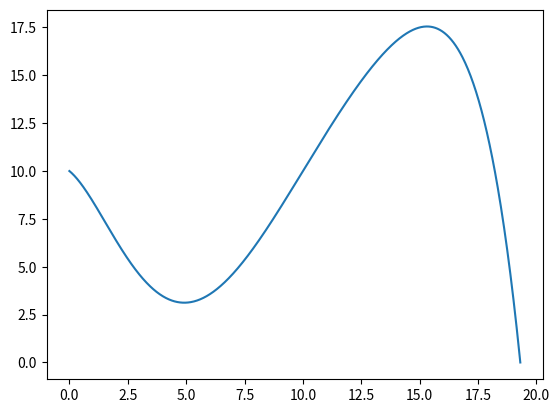

Write the Python code that produced this figure. (Note: this script raises an exception after producing the figure.)
import matplotlib.pyplot as plt
import numpy as np
from matplotlib.patches import Rectangle, RegularPolygon
from scipy.integrate import quad

def plot_function_with_pattern(func, x_range, y_range, base_size, shape="rectangle", include_touching=True):
    fig, ax = plt.subplots()
    x = np.linspace(x_range[0], x_range[1], 1000)
    y = func(x)

    ax.plot(x, y)

    # Calculate number of figures that fit inside function
    num_figures = 0
    for x_i in np.arange(x_range[0], x_range[1], base_size):
        for y_i in np.arange(y_range[0], y_range[1], base_size):
            if func(x_i) <= y_i:
                # Create shape patch
                if shape == "rectangle":
                    patch = Rectangle((x_i, y_i), base_size, base_size)
                elif shape == "triangle":
                    patch = RegularPolygon((x_i+base_size/2, y_i), 3, base_size/np.sqrt(3), orientation=0)
                elif shape == "square":
                    patch = RegularPolygon((x_i+base_size/2, y_i+base_size/2), 4, base_size/np.sqrt(2), orientation=np.pi/4)
                elif shape == "hexagon":
                    patch = RegularPolygon((x_i+base_size/2, y_i), 6, base_size/np.sqrt(3), orientation=np.pi/2)
                # Add patch to plot
                ax.add_patch(patch)
                num_figures += 1
            elif include_touching and func(x_i) == y_i:
                # Create shape patch with transparency
                if shape == "rectangle":
                    patch = Rectangle((x_i, y_i), base_size, base_size, alpha=0.5)
                elif shape == "triangle":
                    patch = RegularPolygon((x_i+base_size/2, y_i), 3, base_size/np.sqrt(3), orientation=0, alpha=0.5)
                elif shape == "square":
                    patch = RegularPolygon((x_i+base_size/2, y_i+base_size/2), 4, base_size/np.sqrt(2), orientation=np.pi/4, alpha=0.5)
                elif shape == "hexagon":
                    patch = RegularPolygon((x_i+base_size/2, y_i), 6, base_size/np.sqrt(3), orientation=np.pi/2, alpha=0.5)
                # Add patch to plot
                ax.add_patch(patch)
                num_figures += 1

    plt.show()

    # Calculate integral of the function
    integral, _ = quad(func, x_range[0], x_range[1])

    print(f"{num_figures} {shape}(s) fit inside the function. The base size was {base_size} unit(s) with x range of: {x_range} and y range of: {y_range}. The area of the function is {integral:.4f}.")

# Example usage
def func(x):
    return -0.00002*x**6 + 0.0011*x**5 -0.024 *x**4 + 0.24*x**3 -0.8*x**2 -x + 10

plot_function_with_pattern(func, x_range=(0, 19.308), y_range=(0, 17.55), base_size=1, shape="hexagon", include_touching=True)
